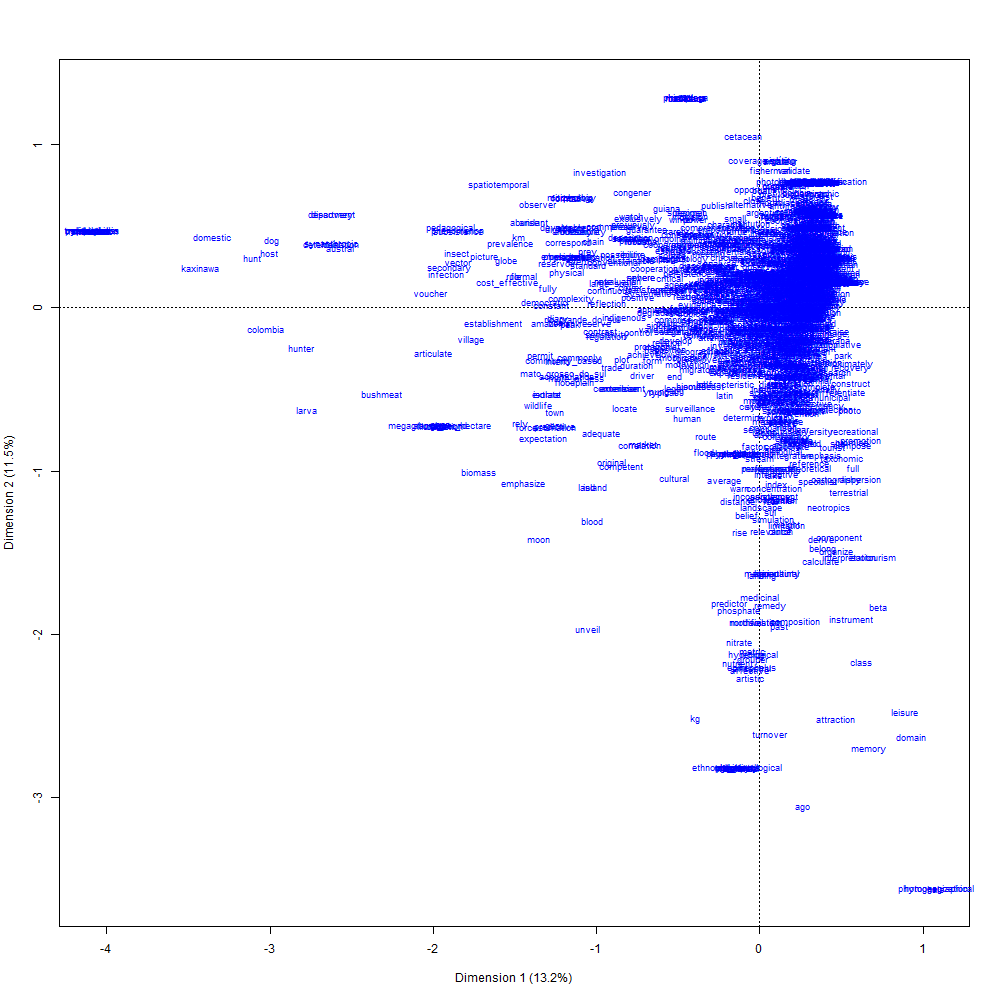

Data behind this chart, as committed beside it:
; Coord. facteur 1; Coord. facteur 2; Coord. facteur 3; Coord. facteur 4; Coord. facteur 5; Coord. facteur 6; Corr. facteur 1; Corr. facteur 2; Corr. facteur 3; Corr. facteur 4; Corr. facteur 5; Corr. facteur 6; COR -facteur 1; COR -facteur 2; COR -facteur 3; COR -facteur 4; COR -facteur 5; COR -facteur 6; CTR -facteur 1; CTR -facteur 2; CTR -facteur 3; CTR -facteur 4; CTR -facteur 5
article; 0,533985279023748; -0,0392768893643458; -0,0320853928311792; 0,265498823518019; 0,27873001010862; -0,122584454508792; 0,795206307336064; -0,05849080748475; -0,0477812923969656; 0,395378575675012; 0,415082345504813; -0,18255172049866; 0,348568144047738; 0,00163980576065159; 0,00108132059061516; 0,0701337300888882; 0,0748094242498589; 0,013648588223865; 0,000493196798050486; 2,66830733564268e-06; 1,78064113173205e-06; 0,000121923348417428; 0,000134378299343498
present; 0,0308812107454054; 0,0310733568705764; 0,107036119972848; -0,13080805358473; 0,15932757904636; 0,543371834156701; 0,0521150909330741; 0,052439356483032; 0,180634016311629; -0,220751500436584; 0,268881014368357; 0,916993597854998; 0,00164267333066459; 0,00144619889567216; 0,0169564100139667; 0,0239885581668856; 0,034443256705291; 0,377871921808051; 3,2989847913184e-06; 3,3401657674122e-06; 3,96325841461695e-05; 5,91916766555697e-05; 8,78159874978198e-05
result; 0,3971200676598; 0,333410702770925; -0,135002845133227; 0,180324027642538; -0,543213804609917; -0,0745011748721687; 0,504244903610859; 0,423349665183824; -0,171420439749001; 0,22896720498957; -0,68974805065824; -0,0945981852886235; 0,227875467356551; 0,139669664712007; 0,022628219002858; 0,0382413938596814; 0,33585763624822; 0,00595892551054629; 0,000850417708838641; 0,00059944273554222; 9,82821096083338e-05; 0,000175345984849877; 0,00159121998153283
research; -0,0297026340804878; 0,000385390706716736; 0,736654300809004; 0,297784070768087; 0,561676580027489; 0,103714309516031; -0,0303395548469706; 0,000393654732851664; 0,752450557148853; 0,304169526619781; 0,573720746780415; 0,105938280539381; 0,000978688756615587; 1,43267029669144e-07; 0,517240773813473; 0,0800626949851278; 0,275668426065674; 0,00886583896028088; 6,73230761041376e-06; 1,13338248580881e-09; 0,00414096422826781; 0,000676670037161417; 0,00240739111170099
project; -0,352687653540465; -0,29798801040375; 0,925191560586814; -0,054271825260979; -0,582278629941866; 0,106115764688426; -0,295717105310123; -0,249853236905583; 0,775742976561831; -0,0455051570560072; -0,488221657894235; 0,0889746109522692; 0,0507656615816174; 0,0315120190207618; 0,300167375704184; 0,000978387743411405; 0,108996101863073; 0,00341457897355347; 0,0004556126483752; 0,000325246655786526; 0,00313529625640925; 1,07885757356358e-05; 0,00124187236139097
aim; 0,182950778998668; -0,503043702261097; 0,287847257457202; 0,944827428391515; 0,094944459086363; 0,289517223863215; 0,157173191398722; -0,43216533173647; 0,247289857619285; 0,811702158657782; 0,081566876740862; 0,248724527375808; 0,0249546855371603; 0,16405297862699; 0,0530784697375273; 0,541702912860112; 0,00529398310360801; 0,0464322998803373; 0,000103867845536419; 0,000785279083759354; 0,000257120550499242; 0,00277024118817197; 2,79738245400277e-05
develop; -1,11484606207148; -0,475360011505068; 0,141949917317411; -0,283567351866787; -0,319168454626075; 0,466691349941365; -0,811128965431186; -0,345857860970531; 0,103278554316974; -0,206315204022329; -0,232217511642894; 0,339550799641566; 0,523401898599634; 0,0827446431394462; 0,00729098826761063; 0,0275607194983264; 0,0337913181445538; 0,0681479501153263; 0,00278205202488258; 0,00050580221720895; 4,51030308369778e-05; 0,000179989799764393; 0,000228021270125119
theoretical; 0,672025371070878; -2,29171279040044; -1,13833992159672; 0,816522642503586; 0,931210919744005; -0,116842130098801; 0,229869524107624; -0,78389142910074; -0,389374668449163; 0,279295513733816; 0,318525192916863; -0,0399664149565268; 0,0553230940397094; 0,559428530429007; 0,136392246286138; 0,0664728344146214; 0,0836740843214277; 0,00124257285656272; 0,000183799399445674; 0,00213743603344762; 0,000527371532624849; 0,000271337121929506; 0,000352913985674508
empirical; 0,507014903200631; 0,214411545363055; -0,104702744720993; -0,411851173615623; 0,365074709545969; 0,126650956756681; 0,637293204151482; 0,269504939379309; -0,131606284638722; -0,517677000045078; 0,458881247735545; 0,159194125322144; 0,141577142030028; 0,0220159351201894; 0,00518774296571304; 0,0760334885656841; 0,0578195774785737; 0,00656381677246348; 0,000130774844618988; 2,33872466729274e-05; 5,57697754088085e-06; 8,62905780172792e-05; 6,78025861271168e-05
contribution; -0,706407458427022; 1,06621045134595; -0,770342037733467; 0,00275625128408826; 0,0495328754679842; 0,1813119189399; -0,469420028494496; 0,708515368122561; -0,511905667174818; 0,00183157686244669; 0,0329154562798229; 0,120484920055459; 0,169924299071694; 0,336604500065227; 0,173629197313205; 2,1054996043456e-06; 0,000658099774381401; 0,00831735910239186; 0,000558490763650056; 0,00127230523397798; 0,000664159882595803; 8,50242992841433e-09; 2,74594935884368e-06
participatory; 0,212205774021221; -0,310181373181017; 0,182980883775096; 0,128386579394563; -0,107662270991121; -0,314098896461226; 0,386494808523188; -0,564939813669105; 0,333266905503652; 0,233833158635386; -0,196087542875831; -0,572074880643852; 0,0646690966155916; 0,120144236350745; 0,0413146871765018; 0,0192661202977008; 0,0131120078302764; 0,105269614047397; 0,000274902317920001; 0,000587347922481322; 0,000204397439042266; 0,000100624390916029; 7,0760530670798e-05
approach; 0,419705930009744; -0,185905883965808; 0,328341086806731; -0,401143010002012; -0,74274507462668; 0,790392064579917; 0,326165151967566; -0,144472633241004; 0,25516299108051; -0,311739390518012; -0,577207856303456; 0,614235657455881; 0,086512824391156; 0,0147592966875952; 0,0454937114659233; 0,0643222678896341; 0,213417273465362; 0,227962405627633; 0,000627293826014859; 0,000123074214708123; 0,00038391162690033; 0,000573032508172314; 0,00196453768183108
method; 0,278660042229134; -0,145024444723895; 0,194339959637772; -0,434081237821775; 0,0200945859671347; 0,153798603719427; 0,471739129415389; -0,245509563375958; 0,328995009965442; -0,734849186081798; 0,0340178032496823; 0,260363196831237; 0,134497309907565; 0,031676393943756; 0,056208117910624; 0,265631051393082; 0,000550911770977186; 0,0304408513933672; 0,000244919773433324; 6,63371599523527e-05; 0,000119123835506164; 0,000594314712509072; 1,27359861025666e-06
citizen_science; 0,429030379417964; 0,157593583933686; -0,250895040454381; -0,277138944069849; -0,164777261288986; -0,0401563133087174; 0,698352838450325; 0,256522456080976; -0,408393605814409; -0,451112036632158; -0,268215664096668; -0,0653643115410329; 0,181942393264553; 0,0213463678238888; 0,0534629097121222; 0,0617910448226273; 0,0211403463905128; 0,00118427698400235; 0,00146077541681383; 0,000197099001920026; 0,000499564436416466; 0,000609540373095772; 0,000215477496602342
risk; 0,379808083294603; -0,647256175518672; 0,652501243493536; -0,545023169057142; -1,05047203165273; 0,705274330130303; 0,223536200168174; -0,380942882404642; 0,384029869270626; -0,320773605337275; -0,61825573669124; 0,415089490634131; 0,0546198781346903; 0,137931620156666; 0,138514625943481; 0,0915429407987832; 0,329117544563371; 0,139934977708797; 0,000205479831297032; 0,00059675106012706; 0,000606461842463098; 0,000423126984517196; 0,00157184523070505
map; 0,601184449648175; -1,01182400713634; -0,917558802957889; 1,41055442091005; -0,50321751661024; 0,247593429036806; 0,282419985356459; -0,475327200239446; -0,43104398965527; 0,662639825649245; -0,236397803960745; 0,116312610287661; 0,0695216480861543; 0,171239382454154; 0,139149939056054; 0,311499164026074; 0,0383685872428368; 0,00876134172739232; 0,00163639538497184; 0,00463535209371483; 0,00381189194499724; 0,00900849956336418; 0,00114652695442237
adaptation; 0,32169465815504; -0,645718761056854; 0,729350919949481; -1,24869514013232; -1,97291910992073; -0,667730342023775; 0,122026563395799; -0,244936741517126; 0,276660441865672; -0,473660263907606; -0,748375929591896; -0,253286266485014; 0,0075290037545998; 0,0263770204822475; 0,0332532051283708; 0,0923283912956202; 0,223063288320549; 0,0241012654592666; 4,73819544065418e-05; 0,000190902704656214; 0,000243555724672147; 0,000713901204502761; 0,00178214825907379
climate; 0,485924308804702; -0,595643034482821; 0,175459179022268; 0,0709553719563211; 0,209378603417103; 1,12177391943618; 0,349871176923584; -0,428869940698105; 0,126332657893926; 0,0510886964195617; 0,150755039566462; 0,807690321977818; 0,0152168911781439; 0,0198815358453225; 0,00170471387421768; 0,00026407777754758; 0,00222542522909086; 0,0602541785103737; 0,000264266853819057; 0,000397079602157698; 3,44554264165284e-05; 5,63476755395621e-06; 4,90648008605446e-05
change; 0,223991132674708; -0,0138634825213835; -0,0873467410965308; -0,0475714837174337; 0,40360378805374; 0,447940338229694; 0,344071471946994; -0,0212956146097585; -0,134172819343263; -0,0730742785658858; 0,619973423861854; 0,688078539890024; 0,0113036095841172; 3,7652107292621e-05; 0,00147692871956462; 0,000414974587347092; 0,0289085088625187; 0,0335879619924827; 7,14664888066926e-05; 2,73769758019015e-07; 1,08676140329228e-05; 3,22354834238111e-06; 0,000232033804572274
part; -0,591484134014342; 0,611900064702173; -0,582843461591589; -0,229154787828333; 0,351224651196812; -0,0794065629784638; -0,529854453546385; 0,548143146642554; -0,52211409585706; -0,205278008149201; 0,314628803935751; -0,0711327973404784; 0,15226739838229; 0,141700322449176; 0,127038457603627; 0,0186016389284432; 0,0422912414827539; 0,00203901928810265; 0,000320362346962025; 0,000342859561748254; 0,000311070713382571; 4,80853895367387e-05; 0,000112960146561011
paper; 0,00470444397272287; -0,285930857962826; 0,68108703988015; 0,388069229653921; 0,277810227642036; 1,02549983107541; 0,00348230524160031; -0,211650628893116; 0,50415160276379; 0,287255097597748; 0,205639607464197; 0,759091501082797; 5,93220392865881e-06; 0,0190550739058497; 0,106835436727762; 0,0328541698831519; 0,0162950485088778; 0,209439438940728; 3,60287622200556e-08; 0,000133092871604591; 0,000755158253475431; 0,000245160872164319; 0,000125640368450966
review; 0,42582120725296; 0,561960834569196; 0,515953888934355; 0,357504308305465; -0,0402441326765465; 0,58387470218557; 0,383378421180973; 0,505948632555295; 0,464527327368008; 0,32187085788361; -0,0362328878518409; 0,52567828393394; 0,0752899705496086; 0,114020715786632; 0,0949762373336212; 0,0431934330900071; 0,000529721285031471; 0,105174311996394; 0,000184487663983689; 0,000321310453873641; 0,000270853553956845; 0,000130039508019504; 1,64785085708651e-06
literature; 0,623523618041105; 0,342483980043283; 0,0151276158726815; -0,250987306858921; 0,590430480358622; 0,0282231365897435; 0,650526260922125; 0,357315772036397; 0,0157827403895916; -0,261856695633755; 0,615999974353542; 0,0294453826382722; 0,234918940504515; 0,0616285361518179; 0,000118812960942446; 0,0309804944087059; 0,165924104162993; 0,000357610762295605; 0,000751574741094401; 0,000226749784314948; 4,423920718153e-07; 0,000121778291283673; 0,000673913098702116
key; 0,138666696836725; -0,281643480963676; 0,872488463814215; -0,203927549504086; -0,322774858974455; 0,099465959913827; 0,13760767320438; -0,279492516752077; 0,865825105392866; -0,202370116471226; -0,320309766696507; 0,0987063196788925; 0,0140645986981822; 0,050451202593907; 0,478424065443492; 0,0247575358196781; 0,0600263768690703; 0,0053767490792939; 2,34767699790708e-05; 9,68486141763278e-05; 0,000929422946926455; 5,07745175114103e-05; 0,000127201843112556
concept; -0,534736927686148; -0,134371682377971; -0,553821792589436; -0,221032143409125; 0,755336970918404; 0,786430845711204; -0,393297321752473; -0,098829948078035; -0,407334179623782; -0,162568443515163; 0,555547956952009; 0,578417403675712; 0,161234728475765; 0,00885284496956429; 0,14860346834108; 0,0224213479599185; 0,253407490682405; 0,259111760296581; 0,000247293121591838; 1,56151871306134e-05; 0,000265260000259379; 4,22515410866635e-05; 0,000493415931923245
perspective; 0,298370686222041; -0,0366072189132505; 0,446969845940864; -0,152241573014694; 0,487904396044843; -0,0758425104041945; 0,399741154756074; -0,0490444022704739; 0,598826394844236; -0,2039651514341; 0,65366832497878; -0,101609756214492; 0,142768670375837; 0,00186871552345918; 0,275288256479418; 0,0302523937619398; 0,300711333938574; 0,00685383771447329; 0,000104165260574964; 1,56799282499571e-06; 0,000233758304581025; 2,71192155843583e-05; 0,00027853518302067
relate; 0,581798617745398; -0,463960915429272; 0,228900684195674; -0,397526885747763; -0,509399133341556; 0,977264998979745; 0,413601356752274; -0,329830388468797; 0,162725779431613; -0,282602354622183; -0,362132473767237; 0,694738896168045; 0,121686798410162; 0,0672899181438707; 0,0161846347398543; 0,0462384980115883; 0,0734808589699001; 0,255100078801637; 0,000430495029264964; 0,00027376981615451; 6,66372325701376e-05; 0,00020098136146451; 0,000330019175165499
introduce; 0,765168158933986; 0,822951096671416; -0,235089522062137; 0,414703170335824; 0,303955423002621; 0,843685733746696; 0,505177481484488; 0,543326793656126; -0,155210238811033; 0,2737943296618; 0,200676718291493; 0,557016165874356; 0,101825856021198; 0,102419218960219; 0,00825888584612036; 0,0243439816885807; 0,0126567968578182; 0,091980022340259; 0,000119139708286397; 0,000137813197845589; 1,1246290559781e-05; 3,49959239938106e-05; 1,88002033215042e-05
highlight; 0,13372994997542; -0,0565059932655084; -0,486212277954514; -0,0886155131126686; 0,159406790855631; 0,0582298179768289; 0,246579428351504; -0,104189192625915; -0,896507817265638; -0,163394681374018; 0,29392395175317; 0,107367685640933; 0,0422823822249083; 0,00656417608053444; 0,480246880878769; 0,0151110348535262; 0,0473233463692384; 0,00595635751544924; 3,54817256599025e-05; 6,33485087866641e-06; 0,000469028477901765; 1,55799795189826e-05; 5,04151434025915e-05
mutual; 0,466029324245803; -1,88663892384715; -0,19387770989738; -0,946778622029659; 1,02232323038993; 1,53340864967493; 0,163674750025795; -0,662608849237875; -0,0680920363850107; -0,332519320626993; 0,359051438341203; 0,538550396649628; 0,0230929832325737; 0,329094211032891; 0,00343415536231477; 0,0775752256111418; 0,0875366123467045; 0,185762127568984; 3,31459527481813e-05; 0,000543227312760103; 5,736668829687e-06; 0,00013680466385497; 0,000159507267751167
deal; 0,886237981795975; 0,698090517331283; -0,191838463261301; 0,213626287713299; -0,762271185529376; 1,45168906760073; 0,440721114493061; 0,34715644909711; -0,0954001781325376; 0,106235139477124; -0,379073130844209; 0,721916727687346; 0,176175753489198; 0,0950512887033984; 0,00709295851650166; 0,00833158094261027; 0,102665411692411; 0,351220972607753; 0,000199780678734752; 0,000123958480538195; 9,36104084714288e-06; 1,16081270799627e-05; 0,000147799094543511
disaster; 0,68369833079311; -0,311779533009647; 0,101698962475885; -0,579329721214806; -1,37333382304713; 1,27422919262955; 0,325190312858448; -0,148293010697649; 0,0483715052902772; -0,275549032087733; -0,653204542795534; 0,60606699057447; 0,111538763819934; 0,0201688485166441; 0,00212051065273091; 0,0651809997690773; 0,354493883580852; 0,287858923895964; 0,000404259954621654; 8,40672591170132e-05; 8,94467835719671e-06; 0,000290257401435011; 0,00163111250047968
situation; 0,726548137405024; 0,595494839549438; -0,0803391012663385; -0,22975233524213; -0,680063445462258; 0,35338560269514; 0,58755325069669; 0,481571572119148; -0,0649695425215487; -0,185798744056812; -0,549961478792689; 0,285779907652823; 0,233519382924186; 0,136407818477998; 0,00245334548789881; 0,0190058206280543; 0,161158321675732; 0,0410468334699883; 0,000268541586186453; 0,000180400927878115; 3,28349757963219e-06; 2,68536071370058e-05; 0,000235278165464719
describe; -0,0646404760498256; 0,0357499659384974; 1,18297877985875; 0,418088220555479; 0,67028385738439; -0,517935354267704; -0,0426483526554694; 0,0235870347487976; 0,780503165670746; 0,275845336559768; 0,442238425146545; -0,341722261211659; 0,00159926983360068; 0,000425356456844397; 0,460232398522974; 0,054452914183785; 0,135453396624377; 0,0762871825376942; 3,18847571649901e-06; 9,75270945162327e-07; 0,0010678934681763; 0,000133385888106461; 0,00034284004385468
conclusion; 0,846007424413668; 0,464202360518044; -0,145561773146299; 0,360465216897814; -0,789717166473983; 1,9184512852732; 0,364521447678646; 0,200012093970872; -0,0627185846634071; 0,155314597614145; -0,340267515949147; 0,826608159252752; 0,0864436463646872; 0,0226302072024672; 0,00219882177953403; 0,0127727398759094; 0,0593318121042683; 0,330273774303734; 0,000145643498430696; 4,38487727548506e-05; 4,31158972406669e-06; 2,64404889033298e-05; 0,000126907097323843
action_research; -0,640748360950875; 0,307843315238055; -0,363342408460402; 0,899253505362364; -0,59080445467511; 0,983468213448363; -0,385527367794893; 0,185224075861631; -0,218616934320547; 0,541065507195675; -0,355476970638486; 0,591736061685785; 0,153033783719643; 0,0307157323874676; 0,0422819604693214; 0,245329174695969; 0,102484823392779; 0,267867961370107; 0,000668355841988068; 0,000154273806561337; 0,000214914106178246; 0,00131642772249112; 0,000568224902947883
state; 0,316201633752532; 0,410608760712879; -0,307305297295985; -0,216780664127546; -0,649492270450131; -0,561608142268401; 0,295211781910342; 0,383352048120389; -0,286905995167106; -0,202390498054433; -0,606378177813706; -0,524327905731714; 0,0887748649808159; 0,130168930255032; 0,0720464391442823; 0,0339606111387142; 0,29503225691058; 0,208073322190965; 0,000391653224574366; 0,000660434740133834; 0,000369924913387361; 0,000184083376819843; 0,00165242387555751
sao_paulo; 0,599301770876731; -0,889344931914658; -0,346926489704449; 0,171719236275102; 1,0285089954158; 0,380771884017766; 0,378822631048668; -0,562160840147103; -0,219294539073455; 0,108544870128179; 0,650127369272828; 0,240688437682988; 0,123065977566444; 0,235654894730384; 0,0354349997242976; 0,0082235131470987; 0,285510969598674; 0,0369117332112882; 0,000456787165610197; 0,00100591952983961; 0,000153072683088278; 3,75025386718528e-05; 0,00134536138990082
rio_de_janeiro; 0,270787380807836; 0,0249148191113736; -0,190020164644097; -0,896438774803538; 1,04772211607993; -0,986938204128847; 0,156720321466992; 0,0144196470632336; -0,109975661345043; -0,518820975126555; 0,606377395985998; -0,571198229982855; 0,0149270028077692; 0,000109880432501263; 0,00631576231702726; 0,133146467527774; 0,176022311760914; 0,14732739218287; 6,34144933245692e-05; 5,36842834257105e-07; 3,12270575628673e-05; 0,00069498103009165; 0,000949344648364
brazil; 0,310343857682873; 0,321979561488246; 0,00593960955756411; -0,0706823771348139; 0,330990907261823; 0,288940435198965; 0,491892874797724; 0,510335385108235; 0,00941424019879188; -0,112031080447252; 0,524618306031678; 0,457968597724138; 0,255648862705101; 0,239278279673606; 8,04607316771142e-05; 0,0107932555788444; 0,229060080693507; 0,164650104383045; 0,00107793296028525; 0,00116027798563138; 3,94840086136619e-07; 5,59149237540913e-05; 0,0012261329679911
involve; -0,194797238183901; 0,359090106699818; 0,516717435801814; 0,318950361118583; 0,0359304614042671; 0,255084957020453; -0,25106880659488; 0,462821369490045; 0,665982901826631; 0,411086354589121; 0,0463097842108846; 0,328771990488745; 0,043702610050357; 0,129133159408307; 0,26421571419104; 0,0953587592756112; 0,00117118930931795; 0,0556800080426119; 7,72161855910376e-05; 0,000262391422352723; 0,000543311611052758; 0,000207008867798086; 2,62705002131257e-06
affect; 0,118077065760462; 0,41115772539909; 0,0641442492229603; 0,383328232044447; 0,544875247177955; 0,680777381516737; 0,112870006183141; 0,393026153801841; 0,061315563355003; 0,36642390833798; 0,520846890307884; 0,650755900532092; 0,00636275524431622; 0,0670841829273866; 0,00161339308705048; 0,0545793470676268; 0,10672545064327; 0,157149193986066; 1,77318429294915e-05; 0,000215000604308075; 5,23284925011096e-06; 0,000186880670349394; 0,000377586909227294
community; -0,268069230601572; -0,0318677702289409; 0,184436238575816; 0,196281281805548; -0,102219669297931; -0,102081578075334; -0,657377579713484; -0,0781483112289865; 0,452287074702104; 0,481334294453841; -0,250670017783804; -0,250331381105933; 0,087595674250314; 0,00107641859237008; 0,0356280344434673; 0,0382225014448965; 0,0100326900083786; 0,00943781115683584; 0,000541051260848917; 7,64623835508758e-06; 0,000256116165376167; 0,000290069621758656; 7,86707736238495e-05
protagonist; -1,3634308012002; -0,548655230143146; -1,12460319831103; -0,554016922727372; 0,93496585143839; 0,952205043322254; -0,58070991433783; -0,233682216520972; -0,478988905326448; -0,235965858667351; 0,398218918789014; 0,405561403375191; 0,344669732933123; 0,0485316553616112; 0,20148661495625; 0,0463186206580048; 0,127669797685297; 0,124906692728696; 0,000472845182291659; 7,65687952290351e-05; 0,000321700247660222; 7,80726333286634e-05; 0,000222353650952819
manage; 0,451712720232085; -0,839131189507622; -0,332509804869816; -0,725773943207023; 2,16772538719839; -0,112490526295547; 0,180581340044386; -0,335459746620531; -0,132927552074332; -0,290142883659075; 0,866592278090813; -0,0449703740251353; 0,0337969940543084; 0,101415018341765; 0,0157352255582544; 0,0710115167920333; 0,613086408414286; 0,00155730307235513; 0,000114182642204516; 0,000394035340349456; 6,18706045520778e-05; 0,000294766545404741; 0,00262956539132871
natural; 0,577809402083776; -0,833019219191951; -0,882642639807699; 0,752144556480383; -0,761966275814679; -1,22269436772251; 0,273965239277395; -0,394971609817285; -0,418500289436772; 0,356625320813769; -0,361282236533437; -0,579733998457253; 0,0654675623936227; 0,118319443098169; 0,131261510118546; 0,0902884518020939; 0,0896784696602464; 0,217811393752688; 0,000594456411445; 0,00123555149229338; 0,00138714102031005; 0,00100728748967327; 0,00103376614904417
extreme; 0,871281753029926; 0,733913429590061; -0,201673930499573; 0,232538497791857; -0,602278652343554; 1,32703952053551; 0,464640266511056; 0,391383992990677; -0,107549398905448; 0,124008966344527; -0,321185325602953; 0,707688407737313; 0,193677860701705; 0,11949274094839; 0,00891605816394669; 0,0112285862049763; 0,0728983012120866; 0,333824543631867; 0,00034757018051921; 0,000246612417927141; 1,86219345875932e-05; 2,47579679807519e-05; 0,000166081099639767
event; -0,0019307425321948; -0,286974193243472; -0,175837611867303; -0,553584983337769; -0,866059160010559; 0,986301121948327; -0,0013190330872512; -0,196053305794772; -0,120127683608104; -0,378194864127149; -0,59166909545019; 0,673815276842704; 9,47595392925009e-07; 0,0182032532994146; 0,00675318104569376; 0,0634038201625573; 0,15018586430556; 0,183730423508501; 3,03425078140183e-09; 6,70329654272711e-05; 2,51667015289789e-05; 0,000249443014724182; 0,000610517143928937
combine; -0,615508823740213; 0,195697180080446; 0,56068251193553; -0,336483634273203; -1,32491949508631; -0,219666180984213; -0,378218295886041; 0,120252141163406; 0,344528585161055; -0,206762700776597; -0,814137465280662; -0,134980629734579; 0,148380675406161; 0,0130426855685322; 0,105792145318055; 0,0360918613204606; 0,541561128083759; 0,0140418065358228; 0,000250550158077366; 2,53276706409269e-05; 0,000207902702827205; 7,48779605096471e-05; 0,00116092749096897
geographic; 0,396568819304917; -0,411230733028123; 0,0281824239215499; 0,632101269859612; -0,633857250954163; -0,161121891624031; 0,369087460858992; -0,382733335784098; 0,0262294431122654; 0,588298023801127; -0,589932319217091; -0,149956494241134; 0,0956762094091112; 0,0894596246867747; 0,000415177820695311; 0,197839391868105; 0,192534908923673; 0,0117344771821368; 0,00014400991565387; 0,000154855414568004; 7,27297264368475e-07; 0,000365871510222639; 0,000367907120240578
information; 0,360104304224843; -0,185928034254414; -0,0476052172436592; -0,370082818720345; -0,263217901114354; 0,0346522118814772; 0,588867880308975; -0,304042595817042; -0,0778473987703806; -0,605185448887464; -0,43043242102379; 0,0566657335645787; 0,229339842771648; 0,053162054088034; 0,00344383721321512; 0,19714843901187; 0,0965191426105291; 0,00157787507839777; 0,000514557591385164; 0,000137172521030341; 8,99262467760324e-06; 0,000543469544260856; 0,00027492118585896
system; 0,0224819534646305; -1,41302184829112; 0,43553821435077; -0,911075615228938; -0,478386037102404; -0,187752010745629; 0,0124117044310576; -0,780092778112344; 0,240449371690806; -0,502981258650663; -0,26410454526566; -0,103653024074516; 0,00016156202905309; 0,554955392423202; 0,0520995975386608; 0,215949730499823; 0,0576219466947894; 0,00837198057665843; 1,41420881809125e-06; 0,00558654377097945; 0,000530759754224558; 0,0023224923801477; 0,000640327925278519
social; -0,059123838446716; -0,0822207261975504; 0,622904011881605; 0,42415543539242; 0,328339087815964; 0,159800855850592; -0,0700922966136885; -0,0974740422786551; 0,738463095592317; 0,502843343207955; 0,38925146502126; 0,189446579952609; 0,00421436363698838; 0,00708693568180759; 0,401938534780529; 0,176534441057033; 0,102379183970348; 0,0228745612834699; 1,99170965325034e-05; 3,85179709743443e-05; 0,00221076734486637; 0,00102506370950646; 0,000614251123662604
cartography; 1,02523512450857; -2,46205977991411; -2,70787318298175; 3,17659332326439; 0,568303398912262; -2,37578132509044; 0,185630284078592; -0,445783455363962; -0,490290720820403; 0,575157743724763; 0,102897685478226; -0,430161776301359; 0,0410699259815414; 0,205950696926497; 0,246175163831353; 0,320902289008378; 0,0099402475468113; 0,163861793480934; 0,000374306833376543; 0,00215862891179198; 0,00261118381369394; 0,00359338739328764; 0,000115011511039661
conclude; -0,889145461420738; 0,313085838914716; 0,647317208272816; 0,774420399851101; 0,0400299645151759; 0,924396578328615; -0,534867484425284; 0,18833750194475; 0,389395146055011; 0,465854361438368; 0,0240801166410431; 0,556072874366284; 0,20694682718625; 0,0223115170944998; 0,0942449463387716; 0,127773067263513; 0,000330402463541589; 0,166194867503479; 0,000361968604776205; 4,48799248491825e-05; 0,000191849016286056; 0,000274586284852717; 7,33661419940792e-07
point; -0,23031705650015; -0,878486071787526; -0,355178869278062; -1,12851409354308; 0,534586524131546; -0,133967628320401; -0,144850346536268; -0,552494955690027; -0,223378081845421; -0,709741866298432; 0,336210632641629; -0,0842545388593021; 0,0165918224592381; 0,209894356284279; 0,0339036733943906; 0,324211543559404; 0,0704105324931204; 0,00417089671526135; 4,04786690605587e-05; 0,000588903020545871; 9,62649660540594e-05; 0,000971824840508753; 0,000218077085859781
limit; -0,22718704907206; -0,476380911604116; 0,341015727500153; -0,389726052873765; -0,0352869511836103; 0,307794303665592; -0,283383727837002; -0,594217844512537; 0,425368912993752; -0,48612815805155; -0,0440154833264375; 0,38392988304577; 0,0483019650916117; 0,184669627385262; 0,0935097945297837; 0,115688222217024; 0,000917879474116912; 0,0658728757660945; 4,9888851302607e-05; 0,000219353751125533; 0,000112404883840195; 0,000146809865670383; 1,20355138387625e-06
relevant; 0,246718236360237; -0,0950443319181169; 0,675226048601707; 0,5062712166603; 0,473426835386872; 0,618932483191969; 0,209312286450255; -0,0806342762554062; 0,572852295755031; 0,429513389388829; 0,401648677631781; 0,525093625531947; 0,0268130750509601; 0,00346007630683532; 0,172565161498929; 0,0918931638710416; 0,0777695505964479; 0,125377175306848; 3,71592134014584e-05; 5,51463093845114e-06; 0,000278331515517287; 0,000156469783681356; 0,000136826353033176
science; 0,696268231463674; 0,514037554343261; 0,122962313594086; 0,300691744010418; 0,259364501035855; 0,793794158391183; 0,558906727659767; 0,412626965312306; 0,0987040068909565; 0,241370539520213; 0,20819643636523; 0,637192500610308; 0,158234603784961; 0,0749941026576746; 0,00424036246864833; 0,0240194977660673; 0,0172953397846239; 0,152810047068712; 0,000912510029779998; 0,000497363812849491; 2,84595833994597e-05; 0,000170187435615455; 0,000126620946365691
democratic; -2,87290953680245; 0,0863902228366055; 1,16414631550604; 1,58387093271693; -0,480851649907936; 1,09996718152041; -0,779999647000166; 0,0234550870654343; 0,316067632314624; 0,430023553678635; -0,130552010908455; 0,298642892268934; 0,601005222053902; 0,000472555306074973; 0,0847930204445286; 0,148677938799122; 0,0132622219226014; 0,0654608451166865; 0,00167952570720872; 1,51869982230419e-06; 0,000275776902661907; 0,000510484230860374; 4,70505792784626e-05
... 1,496 more rows
